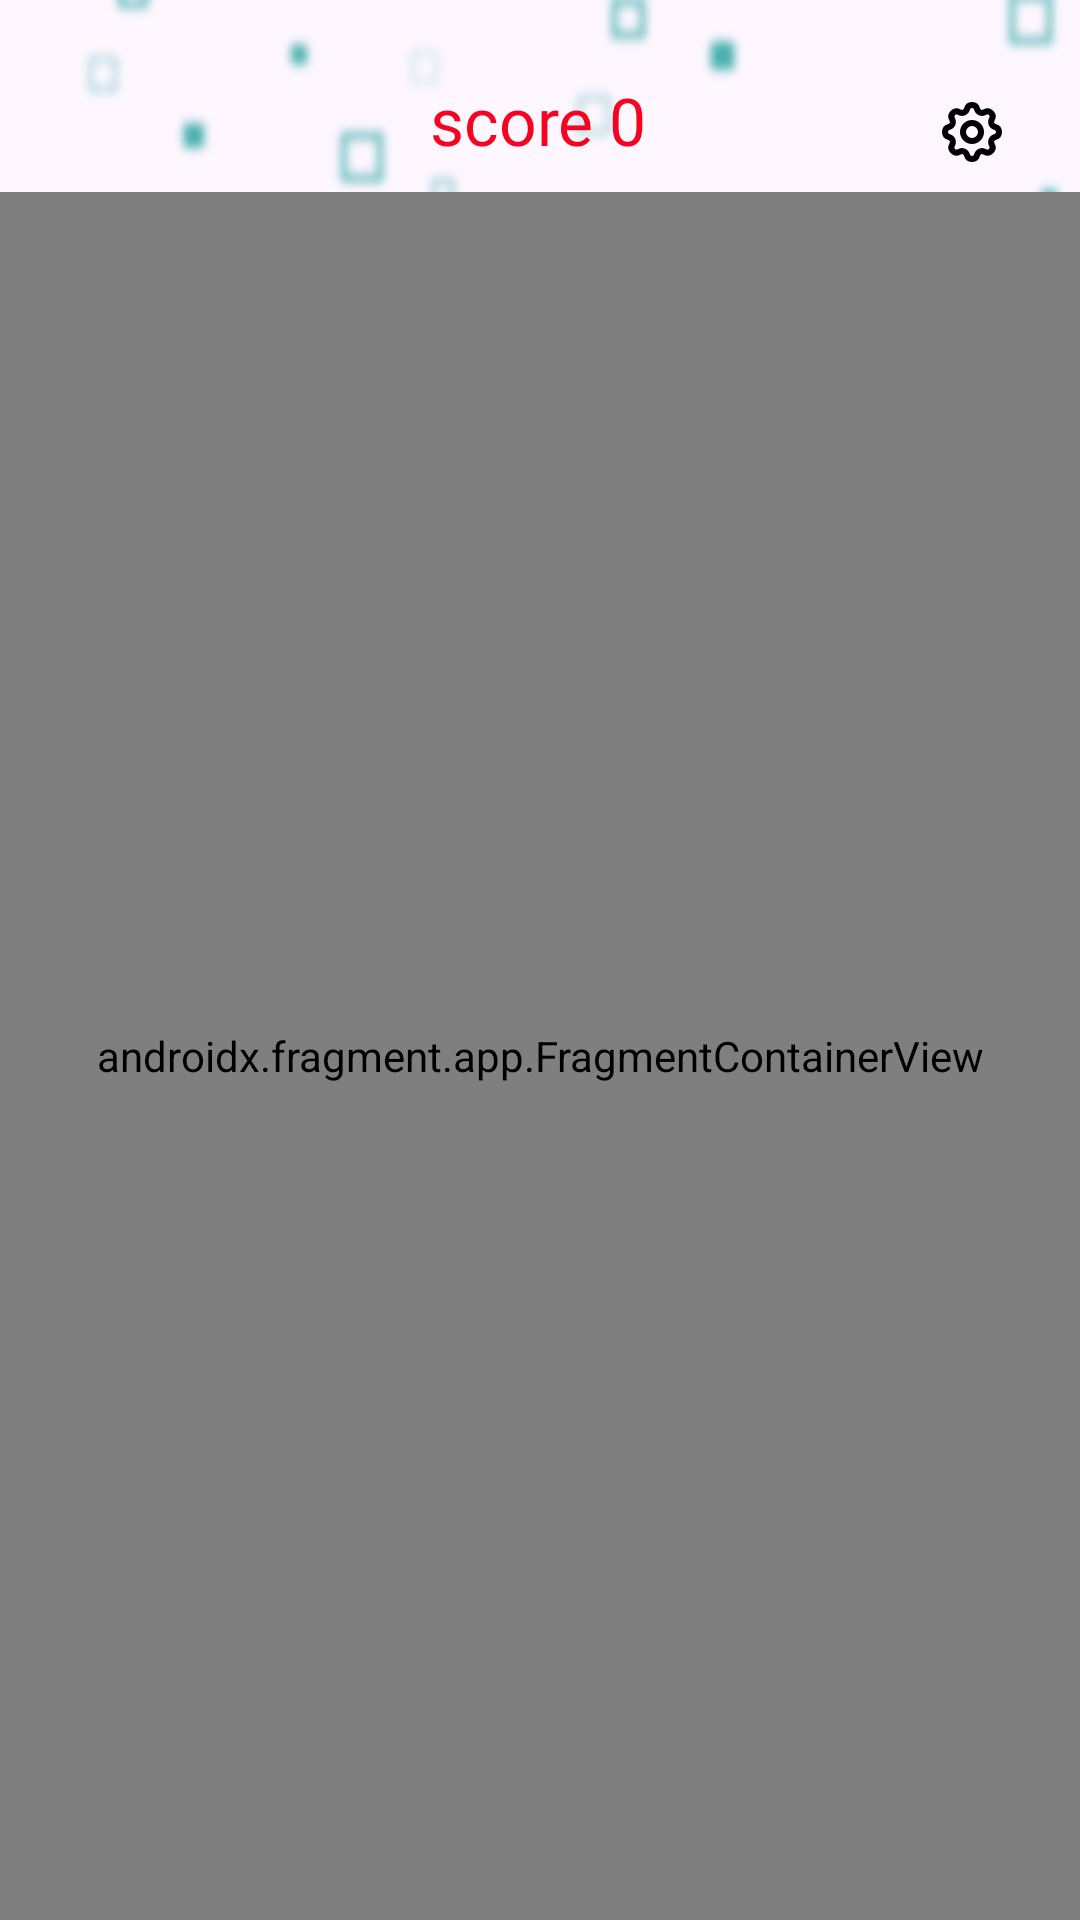

Produce the Android XML layout that renders to this screen, including the resource entries it uses.
<!-- AndroidManifest.xml: application theme Theme.Demo_QuizApp -->
<!-- res/layout/activity_difficulty.xml -->
<?xml version="1.0" encoding="utf-8"?>
<androidx.constraintlayout.widget.ConstraintLayout xmlns:android="http://schemas.android.com/apk/res/android"
    xmlns:app="http://schemas.android.com/apk/res-auto"
    xmlns:tools="http://schemas.android.com/tools"
    android:layout_width="match_parent"
    android:layout_height="match_parent"
    android:background="@drawable/background">

    <ImageView
        android:id="@+id/IgHome"
        android:layout_width="wrap_content"
        android:layout_height="wrap_content"
        android:layout_marginStart="24dp"
        android:layout_marginTop="32dp"
        app:layout_constraintStart_toStartOf="parent"
        app:layout_constraintTop_toTopOf="parent"
        app:srcCompat="@drawable/home" />

    <ImageView
        android:id="@+id/IgSettings1"
        android:layout_width="wrap_content"
        android:layout_height="wrap_content"
        android:layout_marginTop="32dp"
        android:layout_marginEnd="24dp"
        app:layout_constraintEnd_toEndOf="parent"
        app:layout_constraintTop_toTopOf="parent"
        app:srcCompat="@drawable/settings" />

    <TextView
        android:id="@+id/TVTotal"
        android:layout_width="wrap_content"
        android:layout_height="wrap_content"
        android:layout_marginTop="16dp"
        android:fontFamily="@font/kreg"
        android:text="score 0"
        android:textColor="#F70322"
        android:textSize="22sp"
        app:layout_constraintBottom_toTopOf="@+id/fragmentContainerView3"
        app:layout_constraintEnd_toEndOf="parent"
        app:layout_constraintHorizontal_bias="0.498"
        app:layout_constraintStart_toStartOf="parent"
        app:layout_constraintTop_toTopOf="parent" />

    <androidx.fragment.app.FragmentContainerView
        android:id="@+id/fragmentContainerView3"
        android:name="com.example.demo_quizapp.fragment.FragemntDifficulty"
        android:layout_width="match_parent"
        android:layout_height="match_parent"
        android:layout_marginTop="64dp"
        app:layout_constraintBottom_toBottomOf="parent"
        app:layout_constraintEnd_toEndOf="parent"
        app:layout_constraintHorizontal_bias="0.0"
        app:layout_constraintStart_toStartOf="parent"
        app:layout_constraintTop_toTopOf="parent"
        app:layout_constraintVertical_bias="0.029" />


</androidx.constraintlayout.widget.ConstraintLayout>
<!-- resources referenced by this layout -->
<resources>
  <!-- drawable background: png bitmap (drawable, 110912 bytes) -->
  <!-- drawable settings: vector/xml drawable (drawable, 2447 chars, omitted) -->
  <style name="Theme.Demo_QuizApp" parent="Base.Theme.Demo_QuizApp" />
  <style name="Base.Theme.Demo_QuizApp" parent="Theme.Material3.DayNight.NoActionBar">
          <item name="android:statusBarColor">@color/black</item>
          
          
  
      </style>
  <color name="black">#FF000000</color>
</resources>
